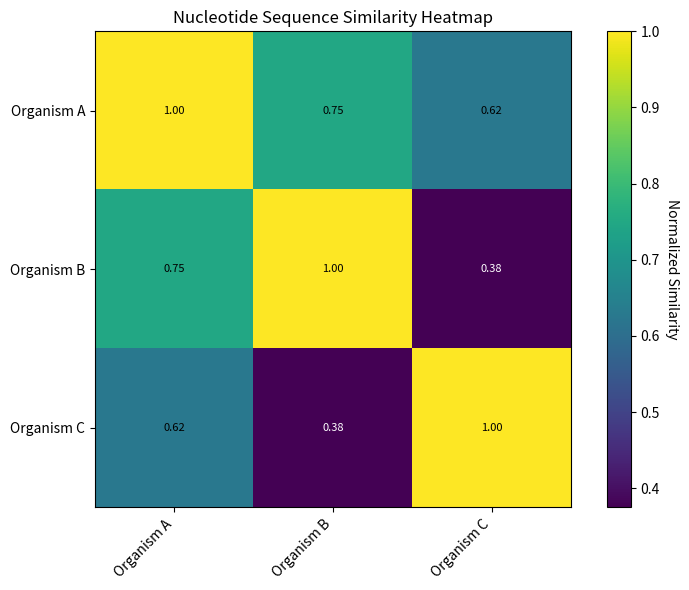

The matplotlib source for this figure:
import numpy as np
import matplotlib.pyplot as plt
from typing import List, Optional

def lcs_length(seq1: str, seq2: str) -> int:
    """Compute the length of the longest common subsequence (LCS) between two sequences."""
    m, n = len(seq1), len(seq2)
    dp = np.zeros((m + 1, n + 1), dtype=int)
    for i in range(m):
        for j in range(n):
            if seq1[i] == seq2[j]:
                dp[i + 1, j + 1] = dp[i, j] + 1
            else:
                dp[i + 1, j + 1] = max(dp[i, j + 1], dp[i + 1, j])
    return dp[m, n]

def compute_similarity_matrix(nuc_list: List[str]) -> np.ndarray:
    """Compute a normalized pairwise similarity matrix for nucleotide sequences."""
    n = len(nuc_list)
    matrix = np.zeros((n, n), dtype=float)
    for i in range(n):
        for j in range(n):
            if i == j:
                matrix[i, j] = 1.0  # Max similarity with self
            else:
                lcs = lcs_length(nuc_list[i], nuc_list[j])
                norm = min(len(nuc_list[i]), len(nuc_list[j]))
                matrix[i, j] = lcs / norm if norm else 0.0
    return matrix

def plot_heatmap(
    matrix: np.ndarray,
    labels: List[str],
    output_file: Optional[str] = None,
    show: bool = False,
    title: str = "Nucleotide Sequence Similarity Heatmap"
):
    """Plot and optionally save/display a similarity heatmap."""
    fig, ax = plt.subplots(figsize=(8, 6))
    im = ax.imshow(matrix, cmap='viridis')

    # Set ticks and labels
    ax.set_xticks(np.arange(len(labels)))
    ax.set_yticks(np.arange(len(labels)))
    ax.set_xticklabels(labels, fontsize=10, rotation=45, ha='right')
    ax.set_yticklabels(labels, fontsize=10)

    # Annotate cells (optional, can comment if crowded)
    for i in range(len(labels)):
        for j in range(len(labels)):
            ax.text(j, i, f"{matrix[i, j]:.2f}", ha='center', va='center',
                    color='w' if matrix[i, j] < 0.5 else 'black', fontsize=8)

    cbar = fig.colorbar(im, ax=ax)
    cbar.ax.set_ylabel("Normalized Similarity", rotation=-90, va="bottom")
    ax.set_title(title)
    plt.tight_layout()

    if output_file:
        plt.savefig(output_file, format='png', dpi=500, bbox_inches='tight')
    if show:
        plt.show()
    plt.close(fig)

def heat_maps(
    nuc_list: List[str],
    organisms: List[str],
    output_file: Optional[str] = None,
    show: bool = False
):
    """
    Generates and saves/displays a heatmap of pairwise similarity between nucleotide sequences.
    """
    if len(nuc_list) != len(organisms):
        raise ValueError("Number of sequences and organism labels must match.")
    if len(nuc_list) < 2:
        raise ValueError("Provide at least two sequences.")

    matrix = compute_similarity_matrix(nuc_list)
    plot_heatmap(matrix, organisms, output_file, show)

if __name__ == "__main__":
    # Example usage:
    nuc_list = ["ATGCATGC", "ATGCGGGC", "TTTTCATC"]
    organisms = ["Organism A", "Organism B", "Organism C"]
    heat_maps(nuc_list, organisms, "similarity_heatmap.png", show=True)
